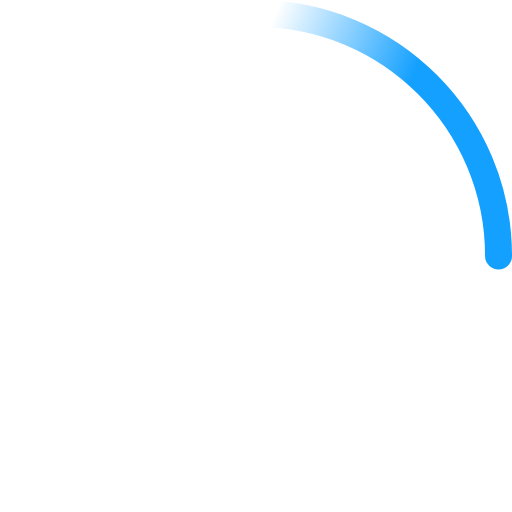
t = 0.00 s
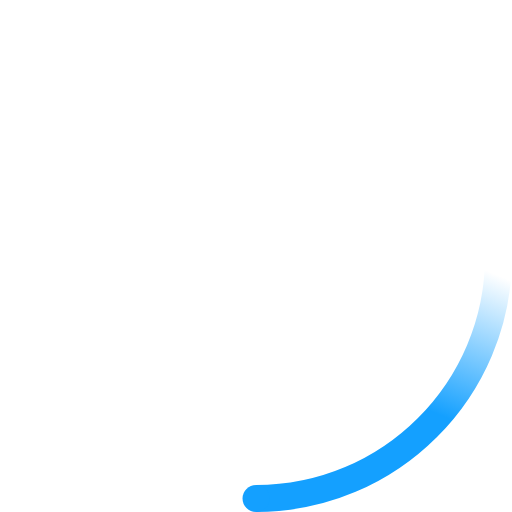
t = 0.23 s
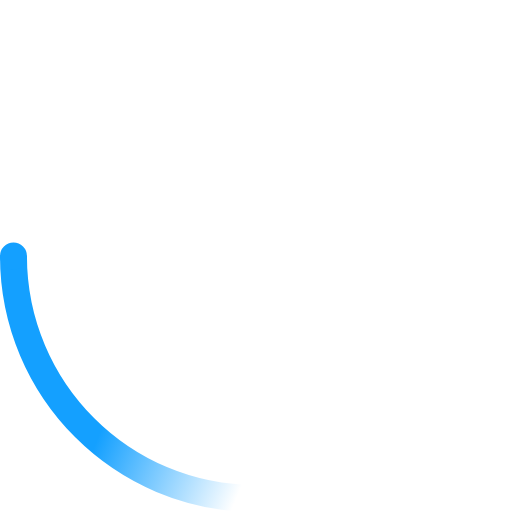
t = 0.45 s
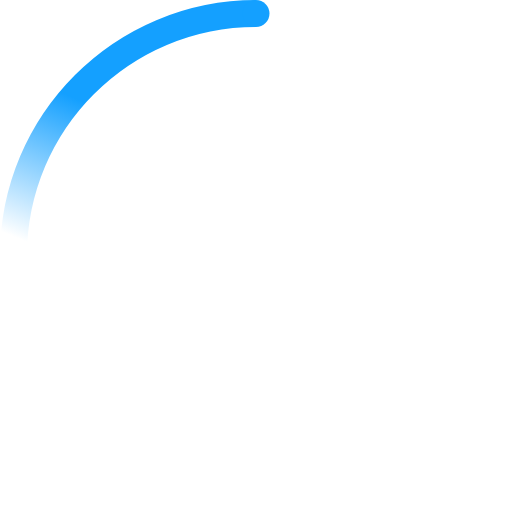
t = 0.68 s

The animated SVG that drew these frames (rendered in a browser with its animation timeline set to each time). Animation: 2 SMIL elements (animateTransform=2); one cycle of 0.90 s, repeats indefinitely.

<!-- By Sam Herbert (@sherb), for everyone. More @ http://goo.gl/7AJzbL -->
<svg width="38" height="38" viewBox="0 0 38 38" xmlns="http://www.w3.org/2000/svg">
    <defs>
        <linearGradient x1="8.042%" y1="0%" x2="65.682%" y2="23.865%" id="a">
            <stop stop-color="#14a0ff" stop-opacity="0" offset="0%"/>
            <stop stop-color="#14a0ff" stop-opacity=".631" offset="63.146%"/>
            <stop stop-color="#14a0ff" offset="100%"/>
        </linearGradient>
    </defs>
    <g fill="none" fill-rule="evenodd">
        <g transform="translate(1 1)">
            <path d="M36 18c0-9.94-8.06-18-18-18" id="Oval-2" stroke="url(#a)" stroke-width="2">
                <animateTransform
                    attributeName="transform"
                    type="rotate"
                    from="0 18 18"
                    to="360 18 18"
                    dur="0.9s"
                    repeatCount="indefinite" />
            </path>
            <circle fill="#14a0ff" cx="36" cy="18" r="1">
                <animateTransform
                    attributeName="transform"
                    type="rotate"
                    from="0 18 18"
                    to="360 18 18"
                    dur="0.9s"
                    repeatCount="indefinite" />
            </circle>
        </g>
    </g>
</svg>
